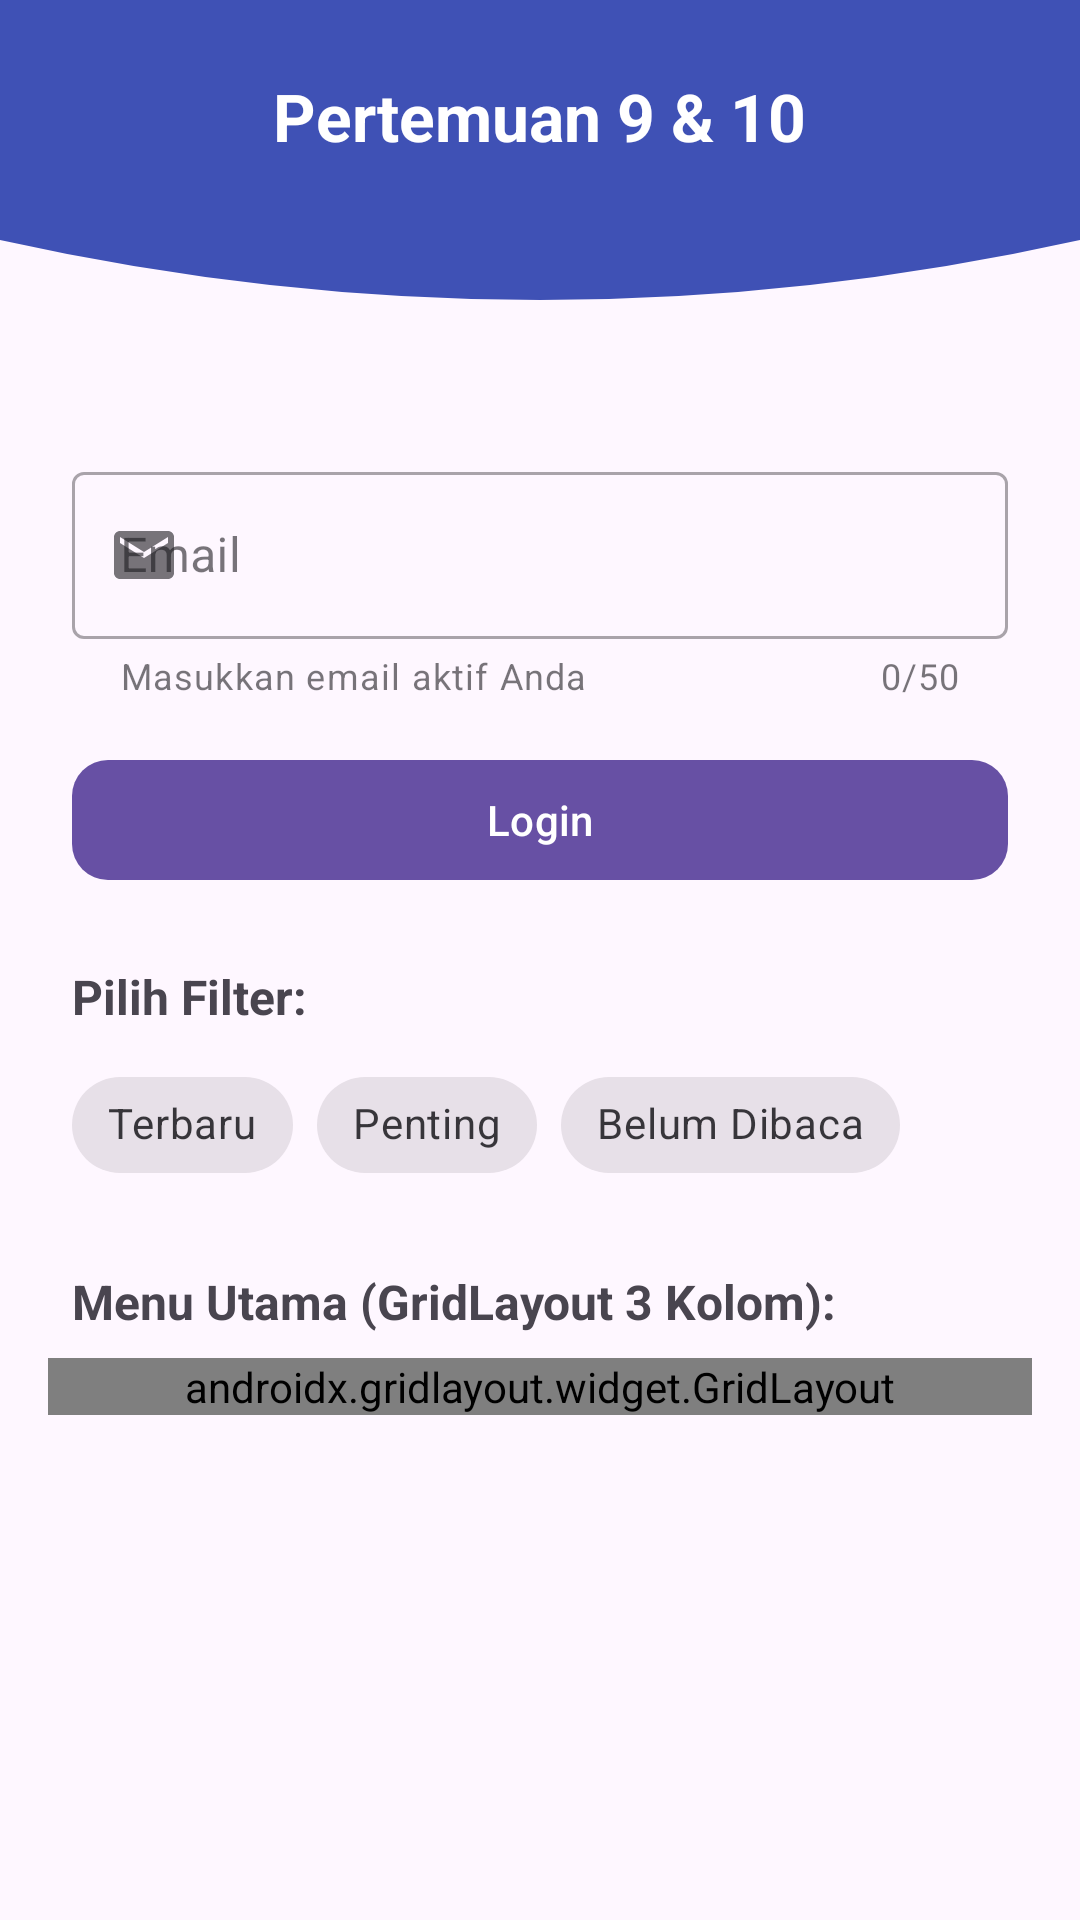

Layout XML and referenced resources for this Android screen:
<!-- AndroidManifest.xml: application theme Theme.Laukhil_mobile1 -->
<!-- res/layout/activity_ninth.xml -->
<?xml version="1.0" encoding="utf-8"?>
<ScrollView xmlns:android="http://schemas.android.com/apk/res/android"
    xmlns:app="http://schemas.android.com/apk/res-auto"
    xmlns:tools="http://schemas.android.com/tools"
    android:layout_width="match_parent"
    android:layout_height="match_parent"
    android:fillViewport="true"
    tools:context=".NinthActivity">

    <androidx.constraintlayout.widget.ConstraintLayout
        android:layout_width="match_parent"
        android:layout_height="wrap_content"
        android:paddingBottom="32dp">

        
        <View
            android:id="@+id/headerWave"
            android:layout_width="match_parent"
            android:layout_height="120dp"
            android:background="@drawable/bg_header_wave"
            app:layout_constraintEnd_toEndOf="parent"
            app:layout_constraintStart_toStartOf="parent"
            app:layout_constraintTop_toTopOf="parent" />

        <TextView
            android:id="@+id/tvTitle"
            android:layout_width="wrap_content"
            android:layout_height="wrap_content"
            android:layout_marginTop="24dp"
            android:text="Pertemuan 9 &amp; 10"
            android:textColor="#FFFFFF"
            android:textSize="22sp"
            android:textStyle="bold"
            app:layout_constraintEnd_toEndOf="parent"
            app:layout_constraintStart_toStartOf="parent"
            app:layout_constraintTop_toTopOf="parent" />

        
        <com.google.android.material.textfield.TextInputLayout
            android:id="@+id/textInputLayoutEmail"
            style="@style/Widget.MaterialComponents.TextInputLayout.OutlinedBox"
            android:layout_width="match_parent"
            android:layout_height="wrap_content"
            android:layout_marginHorizontal="24dp"
            android:layout_marginTop="32dp"
            android:hint="Email"
            app:counterEnabled="true"
            app:counterMaxLength="50"
            app:helperText="Masukkan email aktif Anda"
            app:layout_constraintEnd_toEndOf="parent"
            app:layout_constraintStart_toStartOf="parent"
            app:layout_constraintTop_toBottomOf="@id/headerWave"
            app:startIconDrawable="@drawable/ic_email">

            <com.google.android.material.textfield.TextInputEditText
                android:id="@+id/etEmail"
                android:layout_width="match_parent"
                android:layout_height="wrap_content"
                android:inputType="textEmailAddress" />
        </com.google.android.material.textfield.TextInputLayout>

        <com.google.android.material.button.MaterialButton
            android:id="@+id/btnLogin"
            android:layout_width="match_parent"
            android:layout_height="wrap_content"
            android:layout_marginHorizontal="24dp"
            android:layout_marginTop="16dp"
            android:text="Login"
            app:cornerRadius="12dp"
            app:icon="@drawable/ic_login"
            app:iconGravity="textStart"
            app:layout_constraintEnd_toEndOf="parent"
            app:layout_constraintStart_toStartOf="parent"
            app:layout_constraintTop_toBottomOf="@id/textInputLayoutEmail" />

        
        <TextView
            android:id="@+id/tvFilterTitle"
            android:layout_width="wrap_content"
            android:layout_height="wrap_content"
            android:layout_marginStart="24dp"
            android:layout_marginTop="24dp"
            android:text="Pilih Filter:"
            android:textSize="16sp"
            android:textStyle="bold"
            app:layout_constraintStart_toStartOf="parent"
            app:layout_constraintTop_toBottomOf="@id/btnLogin" />

        <com.google.android.material.chip.ChipGroup
            android:id="@+id/chipGroupFilter"
            android:layout_width="match_parent"
            android:layout_height="wrap_content"
            android:layout_marginHorizontal="24dp"
            android:layout_marginTop="8dp"
            app:singleSelection="true"
            app:layout_constraintEnd_toEndOf="parent"
            app:layout_constraintStart_toStartOf="parent"
            app:layout_constraintTop_toBottomOf="@id/tvFilterTitle">

            <com.google.android.material.chip.Chip
                android:id="@+id/chipTerbaru"
                style="@style/Widget.MaterialComponents.Chip.Choice"
                android:layout_width="wrap_content"
                android:layout_height="wrap_content"
                android:text="Terbaru" />

            <com.google.android.material.chip.Chip
                android:id="@+id/chipPenting"
                style="@style/Widget.MaterialComponents.Chip.Choice"
                android:layout_width="wrap_content"
                android:layout_height="wrap_content"
                android:text="Penting" />

            <com.google.android.material.chip.Chip
                android:id="@+id/chipBelumDibaca"
                style="@style/Widget.MaterialComponents.Chip.Choice"
                android:layout_width="wrap_content"
                android:layout_height="wrap_content"
                android:text="Belum Dibaca" />
        </com.google.android.material.chip.ChipGroup>

        
        <TextView
            android:id="@+id/tvGridTitle"
            android:layout_width="wrap_content"
            android:layout_height="wrap_content"
            android:layout_marginStart="24dp"
            android:layout_marginTop="24dp"
            android:text="Menu Utama (GridLayout 3 Kolom):"
            android:textSize="16sp"
            android:textStyle="bold"
            app:layout_constraintStart_toStartOf="parent"
            app:layout_constraintTop_toBottomOf="@id/chipGroupFilter" />

        <androidx.gridlayout.widget.GridLayout
            android:id="@+id/gridLayout"
            android:layout_width="match_parent"
            android:layout_height="wrap_content"
            android:layout_marginHorizontal="16dp"
            android:layout_marginTop="8dp"
            app:columnCount="3"
            app:useDefaultMargins="true"
            app:layout_constraintEnd_toEndOf="parent"
            app:layout_constraintStart_toStartOf="parent"
            app:layout_constraintTop_toBottomOf="@id/tvGridTitle">

            <com.google.android.material.button.MaterialButton
                android:id="@+id/btnMenu1"
                android:layout_width="0dp"
                android:layout_height="wrap_content"
                android:text="Menu 1"
                app:layout_columnWeight="1"
                app:layout_gravity="fill_horizontal" />

            <com.google.android.material.button.MaterialButton
                android:id="@+id/btnMenu2"
                android:layout_width="0dp"
                android:layout_height="wrap_content"
                android:text="Menu 2"
                app:layout_columnWeight="1"
                app:layout_gravity="fill_horizontal" />

            <com.google.android.material.button.MaterialButton
                android:id="@+id/btnMenu3"
                android:layout_width="0dp"
                android:layout_height="wrap_content"
                android:text="Menu 3"
                app:layout_columnWeight="1"
                app:layout_gravity="fill_horizontal" />

            <com.google.android.material.button.MaterialButton
                android:id="@+id/btnMenu4"
                android:layout_width="0dp"
                android:layout_height="wrap_content"
                android:text="Menu 4"
                app:layout_columnWeight="1"
                app:layout_gravity="fill_horizontal" />

            <com.google.android.material.button.MaterialButton
                android:id="@+id/btnMenu5"
                android:layout_width="0dp"
                android:layout_height="wrap_content"
                android:text="Menu 5"
                app:layout_columnWeight="1"
                app:layout_gravity="fill_horizontal" />

            <com.google.android.material.button.MaterialButton
                android:id="@+id/btnMenu6"
                android:layout_width="0dp"
                android:layout_height="wrap_content"
                android:text="Menu 6"
                app:layout_columnWeight="1"
                app:layout_gravity="fill_horizontal" />
        </androidx.gridlayout.widget.GridLayout>

    </androidx.constraintlayout.widget.ConstraintLayout>
</ScrollView>
<!-- resources referenced by this layout -->
<resources>
  <!-- drawable bg_header_wave (drawable) -->
  <?xml version="1.0" encoding="utf-8"?>
  <vector xmlns:android="http://schemas.android.com/apk/res/android"
      android:width="360dp"
      android:height="120dp"
      android:viewportWidth="360"
      android:viewportHeight="120">
      <path
          android:fillColor="#3F51B5"
          android:pathData="M0,0 L360,0 L360,80 Q180,120 0,80 Z" />
  </vector>
  <!-- drawable ic_email (drawable) -->
  <?xml version="1.0" encoding="utf-8"?>
  <vector xmlns:android="http://schemas.android.com/apk/res/android"
      android:width="24dp"
      android:height="24dp"
      android:viewportWidth="24"
      android:viewportHeight="24">
      <path
          android:fillColor="#666666"
          android:pathData="M20,4H4C2.9,4 2,4.9 2,6v12c0,1.1 0.9,2 2,2h16c1.1,0 2,-0.9 2,-2V6C22,4.9 21.1,4 20,4zM20,8l-8,5L4,8V6l8,5l8,-5V8z" />
  </vector>
  <style name="Theme.Laukhil_mobile1" parent="Base.Theme.Laukhil_mobile1" />
  <style name="Base.Theme.Laukhil_mobile1" parent="Theme.Material3.DayNight.NoActionBar">
          
          
      </style>
</resources>
